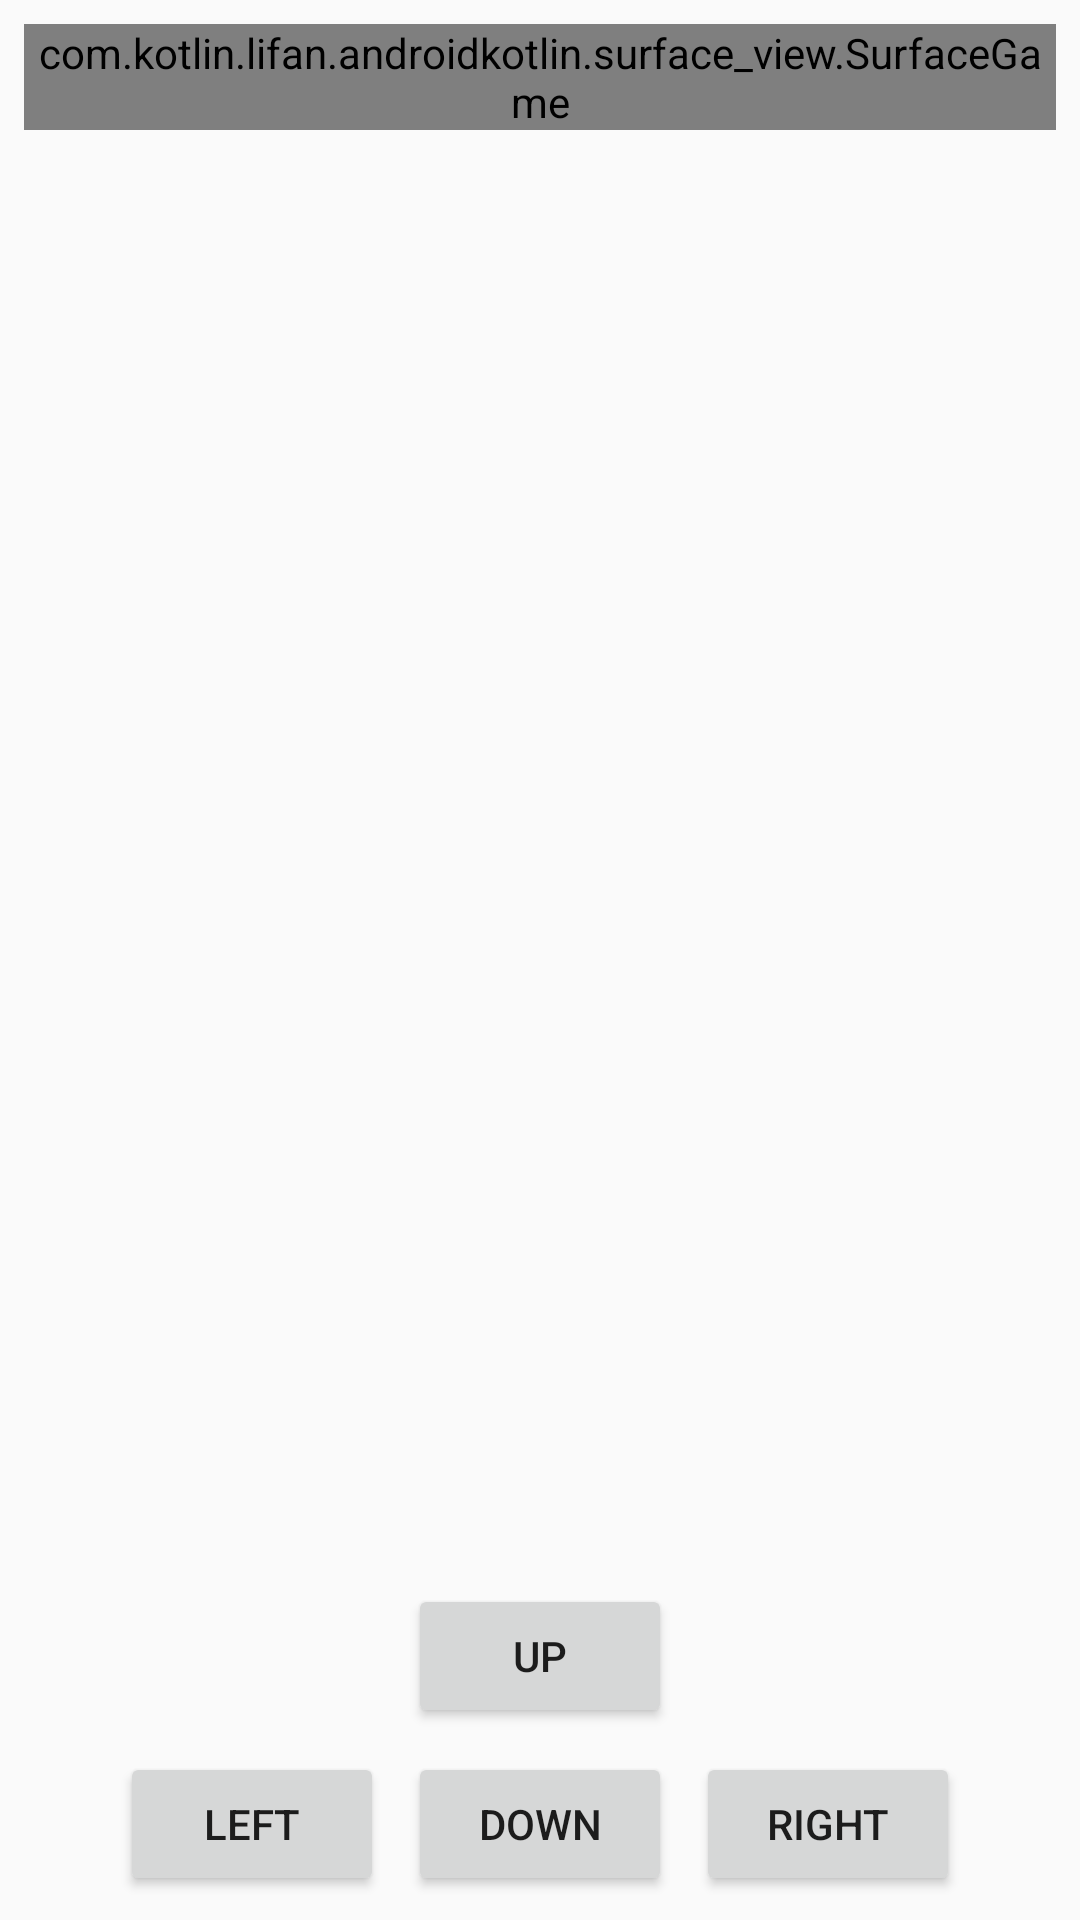

Here is an Android app screen rendered from its layout file. Give the layout XML and the strings, colors and styles it references.
<!-- AndroidManifest.xml: application theme AppTheme -->
<!-- res/layout/ac_game.xml -->
<?xml version="1.0" encoding="utf-8"?>
<androidx.constraintlayout.widget.ConstraintLayout
    xmlns:android="http://schemas.android.com/apk/res/android"
    xmlns:app="http://schemas.android.com/apk/res-auto"
    android:layout_width="match_parent"
    android:layout_height="match_parent">

    <com.kotlin.lifan.androidkotlin.surface_view.SurfaceGame
        android:background="#000"
        android:id="@+id/game"
        android:layout_width="0dp"
        android:layout_height="wrap_content"
        android:layout_marginEnd="8dp"
        android:layout_marginStart="8dp"
        android:layout_marginTop="8dp"
        app:layout_constraintEnd_toEndOf="parent"
        app:layout_constraintStart_toStartOf="parent"
        app:layout_constraintTop_toTopOf="parent"/>

    <Button
        android:id="@+id/down"
        android:layout_width="wrap_content"
        android:layout_height="wrap_content"
        android:layout_marginBottom="8dp"
        android:layout_marginEnd="8dp"
        android:layout_marginStart="8dp"
        android:text="Down"
        app:layout_constraintBottom_toBottomOf="parent"
        app:layout_constraintEnd_toEndOf="parent"
        app:layout_constraintStart_toStartOf="parent"/>

    <Button
        android:id="@+id/up"
        android:layout_width="wrap_content"
        android:layout_height="wrap_content"
        android:layout_marginBottom="8dp"
        android:text="Up"
        app:layout_constraintBottom_toTopOf="@+id/down"
        app:layout_constraintStart_toStartOf="@+id/down"/>

    <Button
        android:id="@+id/left"
        android:layout_width="wrap_content"
        android:layout_height="wrap_content"
        android:layout_marginEnd="8dp"
        android:text="Left"
        app:layout_constraintBottom_toBottomOf="@+id/down"
        app:layout_constraintEnd_toStartOf="@+id/down"/>

    <Button
        android:id="@+id/right"
        android:layout_width="wrap_content"
        android:layout_height="wrap_content"
        android:layout_marginStart="8dp"
        android:text="Right"
        app:layout_constraintBottom_toBottomOf="@+id/down"
        app:layout_constraintStart_toEndOf="@+id/down"/>
</androidx.constraintlayout.widget.ConstraintLayout>
<!-- resources referenced by this layout -->
<resources>
  <style name="AppTheme" parent="Theme.AppCompat.Light.DarkActionBar">
          
          <item name="colorPrimary">@color/colorPrimary</item>
          <item name="colorPrimaryDark">@color/colorPrimaryDark</item>
          <item name="colorAccent">@color/colorAccent</item>
          <item name="windowNoTitle">true</item>
      </style>
  <color name="colorPrimary">#3F51B5</color>
  <color name="colorPrimaryDark">#303F9F</color>
  <color name="colorAccent">#FF4081</color>
</resources>
